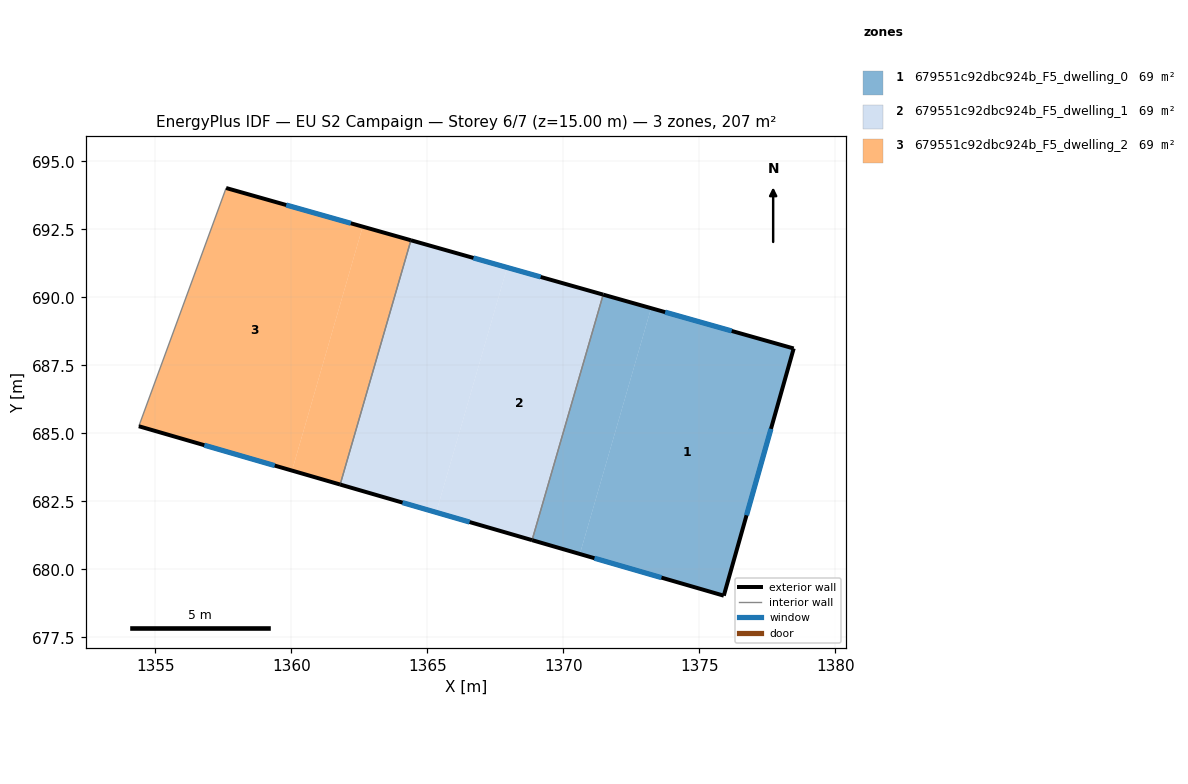
=== STOREY PLAN SPEC (per zone: floor XY polygon, exterior-wall plan segments, windows/doors) ===
zone 1: 679551c92dbc924b_F5_dwelling_0  (68.9 m²)
  floor: (1378.48, 688.12) (1375.91, 679.03) (1370.61, 680.56) (1373.23, 689.60)
  floor: (1373.23, 689.60) (1370.61, 680.56) (1368.86, 681.07) (1371.47, 690.10)
  exterior wall: (1378.48, 688.12) – (1371.47, 690.10)  [7.3 m]
    window: (1376.20, 688.76) – (1373.75, 689.46)  [2.7 m²]
  exterior wall: (1375.91, 679.03) – (1378.48, 688.12)  [9.4 m]
    window: (1376.74, 681.99) – (1377.64, 685.16)  [3.5 m²]
  exterior wall: (1368.86, 681.07) – (1375.91, 679.03)  [7.3 m]
    window: (1371.15, 680.41) – (1373.61, 679.69)  [2.7 m²]
  interior walls: 1
zone 2: 679551c92dbc924b_F5_dwelling_1  (68.9 m²)
  floor: (1371.47, 690.10) (1368.86, 681.07) (1365.33, 682.09) (1367.94, 691.10)
  floor: (1367.94, 691.10) (1365.33, 682.09) (1361.80, 683.12) (1364.40, 692.10)
  exterior wall: (1371.47, 690.10) – (1364.40, 692.10)  [7.3 m]
    window: (1369.17, 690.75) – (1366.70, 691.45)  [2.7 m²]
  exterior wall: (1361.80, 683.12) – (1368.86, 681.07)  [7.3 m]
    window: (1364.09, 682.45) – (1366.56, 681.74)  [2.7 m²]
  interior walls: 2
zone 3: 679551c92dbc924b_F5_dwelling_2  (68.9 m²)
  floor: (1364.40, 692.10) (1361.80, 683.12) (1360.03, 683.63) (1362.63, 692.60)
  floor: (1362.63, 692.60) (1360.03, 683.63) (1354.40, 685.26) (1357.61, 694.02)
  exterior wall: (1364.40, 692.10) – (1357.61, 694.02)  [7.1 m]
    window: (1362.19, 692.72) – (1359.82, 693.39)  [2.6 m²]
  exterior wall: (1354.40, 685.26) – (1361.80, 683.12)  [7.7 m]
    window: (1356.80, 684.56) – (1359.39, 683.81)  [2.8 m²]
  interior walls: 2

=== DERIVED (storey summary) ===
Building: EU S2 Campaign
Storey: 6 of 7  (floor level z = 15.00 m)
Storey gross floor area: 206.6 m²
Zones on this storey: 3
  - 679551c92dbc924b_F5_dwelling_0: floor 68.9 m²; exterior wall 24.1 m (72.2 m²); 3 window(s) 8.8 m²; WWR 12.2%
  - 679551c92dbc924b_F5_dwelling_1: floor 68.9 m²; exterior wall 14.7 m (44.1 m²); 2 window(s) 5.4 m²; WWR 12.2%
  - 679551c92dbc924b_F5_dwelling_2: floor 68.9 m²; exterior wall 14.8 m (44.3 m²); 2 window(s) 5.4 m²; WWR 12.2%
Zone adjacency (shared interzone walls):
  - 679551c92dbc924b_F5_dwelling_0 ↔ 679551c92dbc924b_F5_dwelling_1
  - 679551c92dbc924b_F5_dwelling_1 ↔ 679551c92dbc924b_F5_dwelling_2